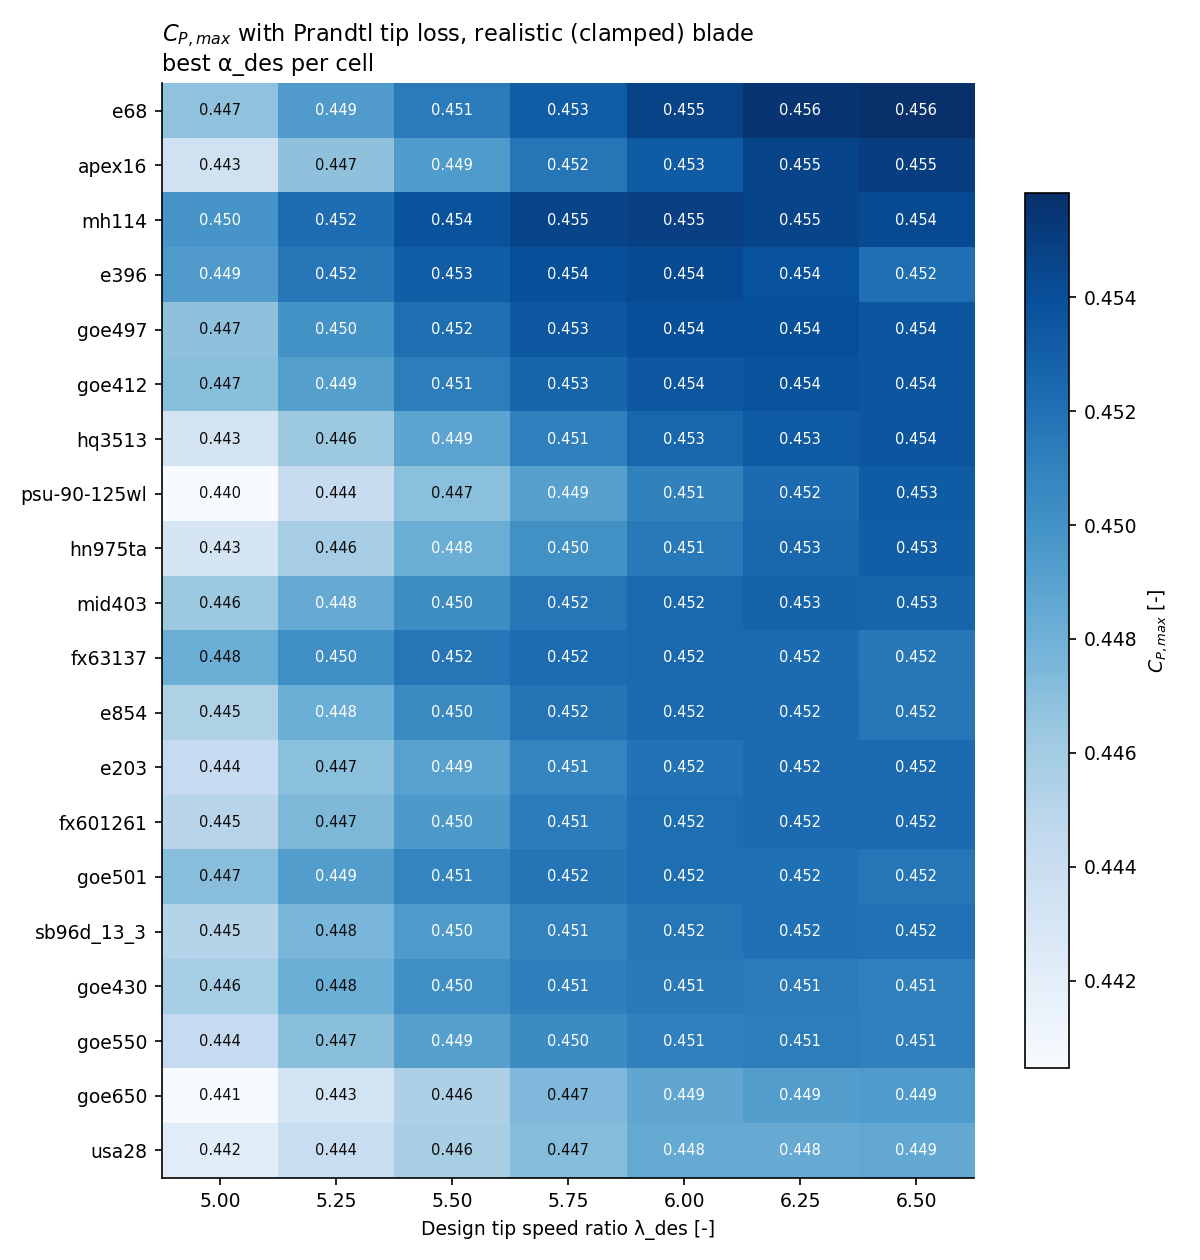

The file beside this chart, header and first rows:
airfoil, 5.0, 5.25, 5.5, 5.75, 6.0, 6.25, 6.5
e68, 0.4468, 0.4494, 0.4514, 0.4532, 0.4547, 0.4555, 0.4558
apex16, 0.4435, 0.4468, 0.4495, 0.4517, 0.4532, 0.4546, 0.455
mh114, 0.4498, 0.4522, 0.4538, 0.4546, 0.4548, 0.4546, 0.4542
e396, 0.4494, 0.4516, 0.4531, 0.454, 0.4542, 0.4539, 0.4521
goe497, 0.4468, 0.45, 0.4522, 0.4535, 0.454, 0.454, 0.4536
goe412, 0.447, 0.4491, 0.4512, 0.4527, 0.4535, 0.4537, 0.4536
hq3513, 0.4431, 0.4463, 0.4488, 0.451, 0.4526, 0.4533, 0.4536
psu-90-125wl, 0.4405, 0.4441, 0.4469, 0.4491, 0.451, 0.4523, 0.4532
hn975ta, 0.443, 0.4458, 0.4482, 0.4501, 0.4515, 0.4526, 0.4531
mid403, 0.4463, 0.4484, 0.4504, 0.4517, 0.4524, 0.4528, 0.4527
fx63137, 0.4481, 0.4502, 0.4517, 0.4523, 0.4525, 0.4523, 0.4515
e854, 0.4454, 0.4482, 0.4505, 0.4518, 0.4524, 0.4523, 0.4517
e203, 0.4443, 0.4469, 0.449, 0.4508, 0.4519, 0.4523, 0.4524
fx601261, 0.445, 0.4474, 0.4496, 0.4513, 0.4521, 0.4523, 0.4523
goe501, 0.447, 0.4493, 0.4508, 0.4518, 0.4522, 0.452, 0.4516
sb96d_13_3, 0.4451, 0.4476, 0.4495, 0.4509, 0.4517, 0.452, 0.4519
goe430, 0.4459, 0.4481, 0.4501, 0.4511, 0.4514, 0.4513, 0.451
goe550, 0.4442, 0.447, 0.4491, 0.4504, 0.4511, 0.4513, 0.4511
goe650, 0.4406, 0.4433, 0.4455, 0.4474, 0.4486, 0.4492, 0.4494
usa28, 0.4422, 0.444, 0.4457, 0.4471, 0.4484, 0.4483, 0.4486
